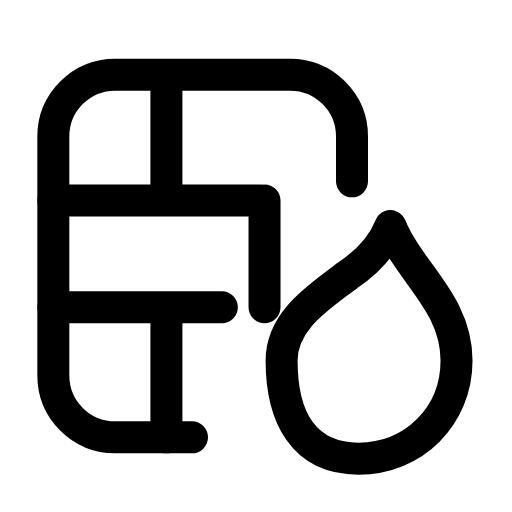
t = 0.00 s
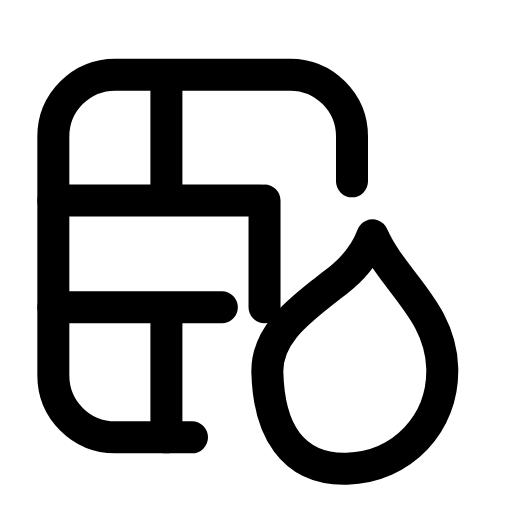
t = 0.28 s
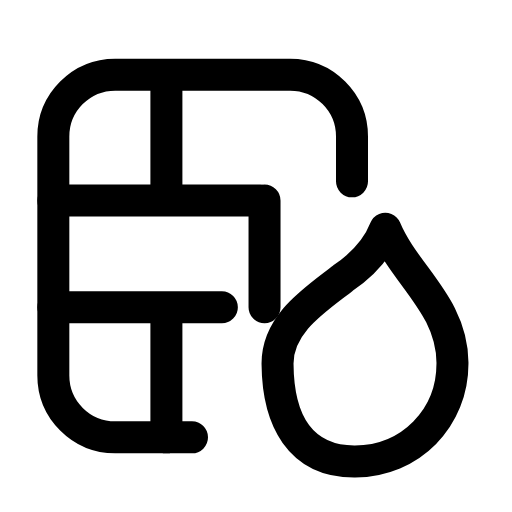
t = 0.53 s
t = 0.78 s: frame unchanged from t = 0.00 s, image omitted
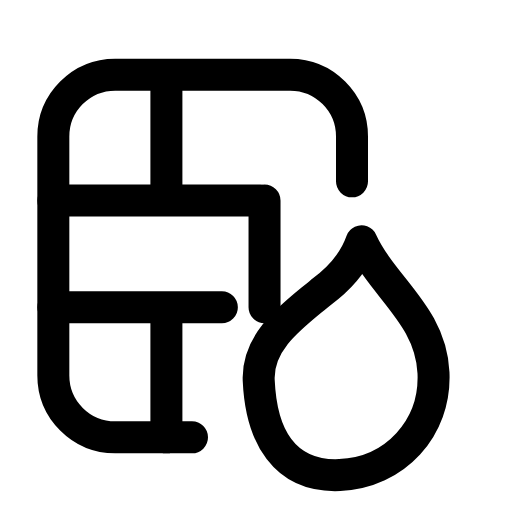
t = 1.09 s
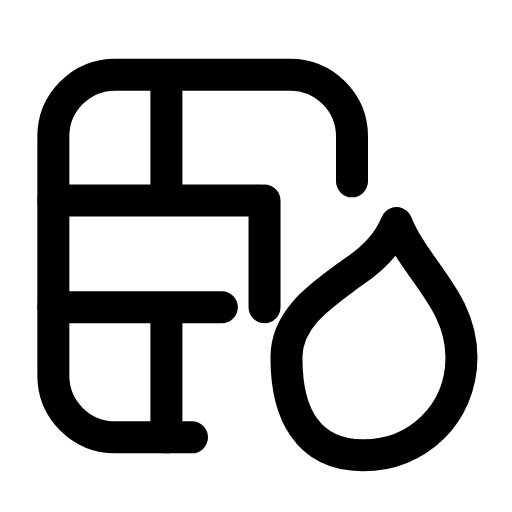
t = 1.33 s

The animated SVG that drew these frames (rendered in a browser with its animation timeline set to each time). Animation: 2 SMIL elements (animateTransform=2); one cycle of 1.60 s, repeats indefinitely.

<svg xmlns="http://www.w3.org/2000/svg" width="24" height="24" viewBox="0 0 24 24" fill="none"><path stroke="currentColor" stroke-width="1.5" stroke-linecap="round" stroke-linejoin="round" fill="none" d="M9 20.5L5.4 20.5C3.8 20.5 2.5 19.2 2.5 17.6L2.5 6.4C2.5 4.8 3.8 3.5 5.4 3.5L13.6 3.5C15.2 3.5 16.5 4.8 16.5 6.4L16.5 8.5"></path><path stroke="currentColor" stroke-width="1.5" stroke-linecap="round" stroke-linejoin="round" fill="none" d="M2.5 9.4L12.2 9.4M2.5 14.4L10.4 14.4M7.8 3.6L7.8 9.4M12.4 9.4L12.4 14.4M7.8 14.4L7.8 20.5"></path><g transform="translate(17 21)"><g><animateTransform attributeName="transform" type="scale" values="1;1.1;0.96;1;1;0.96;1.1;1;1" keyTimes="0;0.135;0.2925;0.45;0.6;0.705;0.81;0.9;1" dur="1.6s" repeatCount="indefinite" calcMode="spline" keySplines="0.16 1 0.3 1;0.16 1 0.3 1;0.16 1 0.3 1;0.16 1 0.3 1;0.16 1 0.3 1;0.16 1 0.3 1;0.16 1 0.3 1;0.16 1 0.3 1"/><animateTransform attributeName="transform" type="rotate" values="0 17 21;3 17 21;-2.5 17 21;0 17 21;0 17 21;-2.5 17 21;3 17 21;0 17 21;0 17 21" keyTimes="0;0.135;0.2925;0.45;0.6;0.705;0.81;0.9;1" dur="1.6s" repeatCount="indefinite" calcMode="spline" keySplines="0.16 1 0.3 1;0.16 1 0.3 1;0.16 1 0.3 1;0.16 1 0.3 1;0.16 1 0.3 1;0.16 1 0.3 1;0.16 1 0.3 1;0.16 1 0.3 1"/><g transform="translate(-17 -21)"><g><path stroke="currentColor" stroke-width="1.5" stroke-linecap="round" stroke-linejoin="round" fill="none" d="M16.8 21.5C19.4 21.5 21.4 19.5 21.4 16.9C21.4 14.2 19.2 12.8 18.3 10.6C17.9 11.6 17.2 12.3 16.3 12.9C15 13.9 13.2 15 13.2 16.9C13.2 19.5 14.2 21.5 16.8 21.5Z"></path></g></g></g></g></svg>
